Run: headless pygame with SDL's dummy video driver; simulated clock (each Clock.tick advances the game by its frame time, no real sleeping); random seed 0; keys injected as events and as key.get_pressed() state; mouse plan: one left click at the window centre at the start of phase 2, then a move to the lower-right quarter at the start of phase 3.
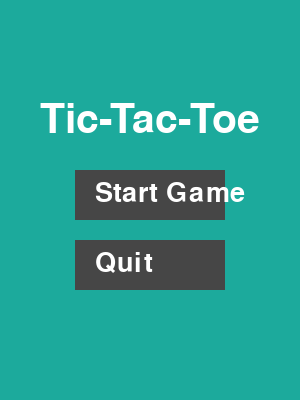
Frame 1 of 4 · flips 1–60 · no input
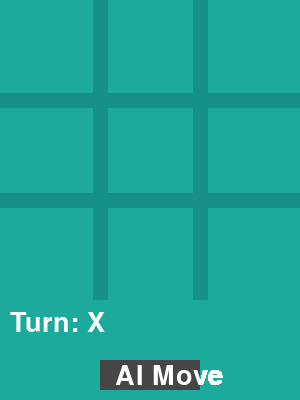
Frame 2 of 4 · flips 61–180 · clicked the window centre · tapped SPACE, RETURN · held RIGHT (→), D
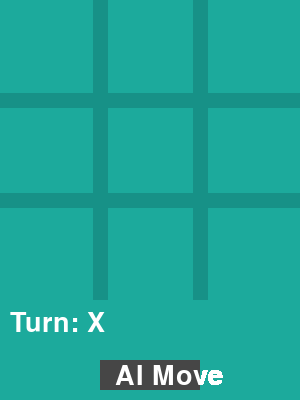
Frame 3 of 4 · flips 181–300 · moved the mouse to the lower-right quarter · held DOWN (↓), S
Frame 4 of 4 · flips 301–420 · held LEFT (←), A, UP (↑), W · screen unchanged from frame 3, image omitted

The pygame program that drew these frames:

import pygame
import sys
import math

# Initialize pygame
pygame.init()

# Screen size and colors
WIDTH, HEIGHT = 300, 400  # Increased height to accommodate the menu
LINE_WIDTH = 15
BOARD_ROWS = 3
BOARD_COLS = 3
SQUARE_SIZE = WIDTH // BOARD_COLS
CIRCLE_RADIUS = SQUARE_SIZE // 3
CIRCLE_WIDTH = 15
CROSS_WIDTH = 25
SPACE = SQUARE_SIZE // 4

# Colors
BG_COLOR = (28, 170, 156)
LINE_COLOR = (23, 145, 135)
CIRCLE_COLOR = (239, 231, 200)
CROSS_COLOR = (66, 66, 66)
TEXT_COLOR = (255, 255, 255)
BUTTON_COLOR = (70, 70, 70)
BUTTON_HOVER_COLOR = (100, 100, 100)

# Fonts
FONT = pygame.font.Font(None, 40)
MENU_FONT = pygame.font.Font(None, 60)

# Initialize screen
screen = pygame.display.set_mode((WIDTH, HEIGHT))
pygame.display.set_caption('Tic-Tac-Toe')

# Functions based on the description
def initial_state():
    """Returns the initial state of the board."""
    return [[None, None, None],
            [None, None, None],
            [None, None, None]]

def player(state):
    """Returns the player (X or O) whose turn it is."""
    x_count = sum(row.count("X") for row in state)
    o_count = sum(row.count("O") for row in state)
    return "X" if x_count == o_count else "O"

def actions(state):
    """Returns the available legal moves in the current state."""
    return [(i, j) for i in range(BOARD_ROWS) for j in range(BOARD_COLS) if state[i][j] is None]

def result(state, action):
    """Returns the new state after taking action."""
    i, j = action
    if state[i][j] is not None:
        raise ValueError("Invalid action")

    new_state = [row[:] for row in state]  # Copy the state
    new_state[i][j] = player(state)  # Place the current player's mark
    return new_state

def terminal(state):
    """Checks if the game has ended (either a win or a draw)."""
    return check_winner(state) is not None or not any(None in row for row in state)

def check_winner(state):
    """Returns the winner of the game, if any."""
    # Check rows
    for row in state:
        if row[0] == row[1] == row[2] and row[0] is not None:
            return row[0]
    # Check columns
    for col in range(BOARD_COLS):
        if state[0][col] == state[1][col] == state[2][col] and state[0][col] is not None:
            return state[0][col]
    # Check diagonals
    if state[0][0] == state[1][1] == state[2][2] and state[0][0] is not None:
        return state[0][0]
    if state[0][2] == state[1][1] == state[2][0] and state[0][2] is not None:
        return state[0][2]
    return None

def utility(state):
    """Returns the score of the state (1 if X wins, -1 if O wins, 0 if draw)."""
    win = check_winner(state)
    if win == "X":
        return 1
    elif win == "O":
        return -1
    else:
        return 0

def minimax(state, is_maximizing):
    """Minimax algorithm to choose the best move."""
    if terminal(state):
        return utility(state), None

    if is_maximizing:
        best_value = -math.inf
        best_move = None
        for action in actions(state):
            min_result, _ = minimax(result(state, action), False)
            if min_result > best_value:
                best_value = min_result
                best_move = action
        return best_value, best_move
    else:
        best_value = math.inf
        best_move = None
        for action in actions(state):
            max_result, _ = minimax(result(state, action), True)
            if max_result < best_value:
                best_value = max_result
                best_move = action
        return best_value, best_move

# Pygame-specific functions
def draw_lines():
    """Draws the Tic-Tac-Toe board."""
    screen.fill(BG_COLOR)
    # Horizontal lines
    pygame.draw.line(screen, LINE_COLOR, (0, SQUARE_SIZE), (WIDTH, SQUARE_SIZE), LINE_WIDTH)
    pygame.draw.line(screen, LINE_COLOR, (0, 2 * SQUARE_SIZE), (WIDTH, 2 * SQUARE_SIZE), LINE_WIDTH)
    # Vertical lines
    pygame.draw.line(screen, LINE_COLOR, (SQUARE_SIZE, 0), (SQUARE_SIZE, HEIGHT - 100), LINE_WIDTH)
    pygame.draw.line(screen, LINE_COLOR, (2 * SQUARE_SIZE, 0), (2 * SQUARE_SIZE, HEIGHT - 100), LINE_WIDTH)

def draw_figures(state):
    """Draws X's and O's on the board."""
    for row in range(BOARD_ROWS):
        for col in range(BOARD_COLS):
            if state[row][col] == "O":
                pygame.draw.circle(screen, CIRCLE_COLOR, (int(col * SQUARE_SIZE + SQUARE_SIZE // 2), int(row * SQUARE_SIZE + SQUARE_SIZE // 2)), CIRCLE_RADIUS, CIRCLE_WIDTH)
            elif state[row][col] == "X":
                pygame.draw.line(screen, CROSS_COLOR, (col * SQUARE_SIZE + SPACE, row * SQUARE_SIZE + SQUARE_SIZE - SPACE),
                                 (col * SQUARE_SIZE + SQUARE_SIZE - SPACE, row * SQUARE_SIZE + SPACE), CROSS_WIDTH)
                pygame.draw.line(screen, CROSS_COLOR, (col * SQUARE_SIZE + SPACE, row * SQUARE_SIZE + SPACE),
                                 (col * SQUARE_SIZE + SQUARE_SIZE - SPACE, row * SQUARE_SIZE + SQUARE_SIZE - SPACE), CROSS_WIDTH)

def display_turn(turn):
    """Displays the current player's turn at the top of the screen."""
    pygame.draw.rect(screen, BG_COLOR, pygame.Rect(0, HEIGHT - 100, WIDTH, 50))  # Clear area
    text_surface = FONT.render(f"Turn: {turn}", True, TEXT_COLOR)
    screen.blit(text_surface, (10, HEIGHT - 90))

def draw_button():
    """Draws the AI Move button."""
    mouse_pos = pygame.mouse.get_pos()
    button_color = BUTTON_COLOR

    if WIDTH // 2 - 50 <= mouse_pos[0] <= WIDTH // 2 + 50 and HEIGHT - 40 <= mouse_pos[1] <= HEIGHT - 10:
        button_color = BUTTON_HOVER_COLOR  # Change color if hovering

    pygame.draw.rect(screen, button_color, (WIDTH // 2 - 50, HEIGHT - 40, 100, 30))
    text_surface = FONT.render("AI Move", True, TEXT_COLOR)
    screen.blit(text_surface, (WIDTH // 2 - 35, HEIGHT - 37))

def button_clicked():
    """Checks if the AI Move button is clicked."""
    mouse_pos = pygame.mouse.get_pos()
    if WIDTH // 2 - 50 <= mouse_pos[0] <= WIDTH // 2 + 50 and HEIGHT - 40 <= mouse_pos[1] <= HEIGHT - 10:
        return True
    return False

# Menu functions
def draw_menu():
    """Draws the main menu."""
    screen.fill(BG_COLOR)
    title_surface = MENU_FONT.render("Tic-Tac-Toe", True, TEXT_COLOR)
    screen.blit(title_surface, (WIDTH // 2 - 110, HEIGHT // 4))

    draw_menu_button("Start Game", WIDTH // 2 - 75, HEIGHT // 2 - 30, 150, 50)
    draw_menu_button("Quit", WIDTH // 2 - 75, HEIGHT // 2 + 40, 150, 50)

def draw_menu_button(text, x, y, width, height):
    """Draws a button in the main menu."""
    mouse_pos = pygame.mouse.get_pos()
    button_color = BUTTON_COLOR

    if x <= mouse_pos[0] <= x + width and y <= mouse_pos[1] <= y + height:
        button_color = BUTTON_HOVER_COLOR

    pygame.draw.rect(screen, button_color, (x, y, width, height))
    text_surface = FONT.render(text, True, TEXT_COLOR)
    screen.blit(text_surface, (x + 20, y + 10))

def menu_button_clicked(x, y, width, height):
    """Checks if a menu button is clicked."""
    mouse_pos = pygame.mouse.get_pos()
    if x <= mouse_pos[0] <= x + width and y <= mouse_pos[1] <= y + height:
        return True
    return False

def main_menu():
    """Displays the main menu and handles interaction."""
    while True:
        draw_menu()
        for event in pygame.event.get():
            if event.type == pygame.QUIT:
                pygame.quit()
                sys.exit()
            elif event.type == pygame.MOUSEBUTTONDOWN:
                if menu_button_clicked(WIDTH // 2 - 75, HEIGHT // 2 - 30, 150, 50):
                    game_loop()  # Start the game if "Start Game" is clicked
                if menu_button_clicked(WIDTH // 2 - 75, HEIGHT // 2 + 40, 150, 50):
                    pygame.quit()
                    sys.exit()  # Quit if "Quit" is clicked
        pygame.display.update()

# Main game loop
def game_loop():
    state = initial_state()
    game_over = False

    draw_lines()
    display_turn(player(state))

    while not game_over:
        for event in pygame.event.get():
            if event.type == pygame.QUIT:
                pygame.quit()
                sys.exit()

            if event.type == pygame.MOUSEBUTTONDOWN and not game_over:
                mouseX = event.pos[0]
                mouseY = event.pos[1]

                clicked_row = mouseY // SQUARE_SIZE
                clicked_col = mouseX // SQUARE_SIZE

                if clicked_row < BOARD_ROWS and state[clicked_row][clicked_col] is None:
                    state = result(state, (clicked_row, clicked_col))

                    draw_figures(state)
                    display_turn(player(state))

                    if terminal(state):
                        game_over = True

            # AI Move button
            if event.type == pygame.MOUSEBUTTONDOWN and button_clicked() and not game_over:
                turn = player(state)
                _, best_move = minimax(state, turn == "X")
                state = result(state, best_move)

                draw_figures(state)
                display_turn(player(state))

                if terminal(state):
                    game_over = True

        draw_button()
        pygame.display.update()

# Start the game by launching the main menu
main_menu()
